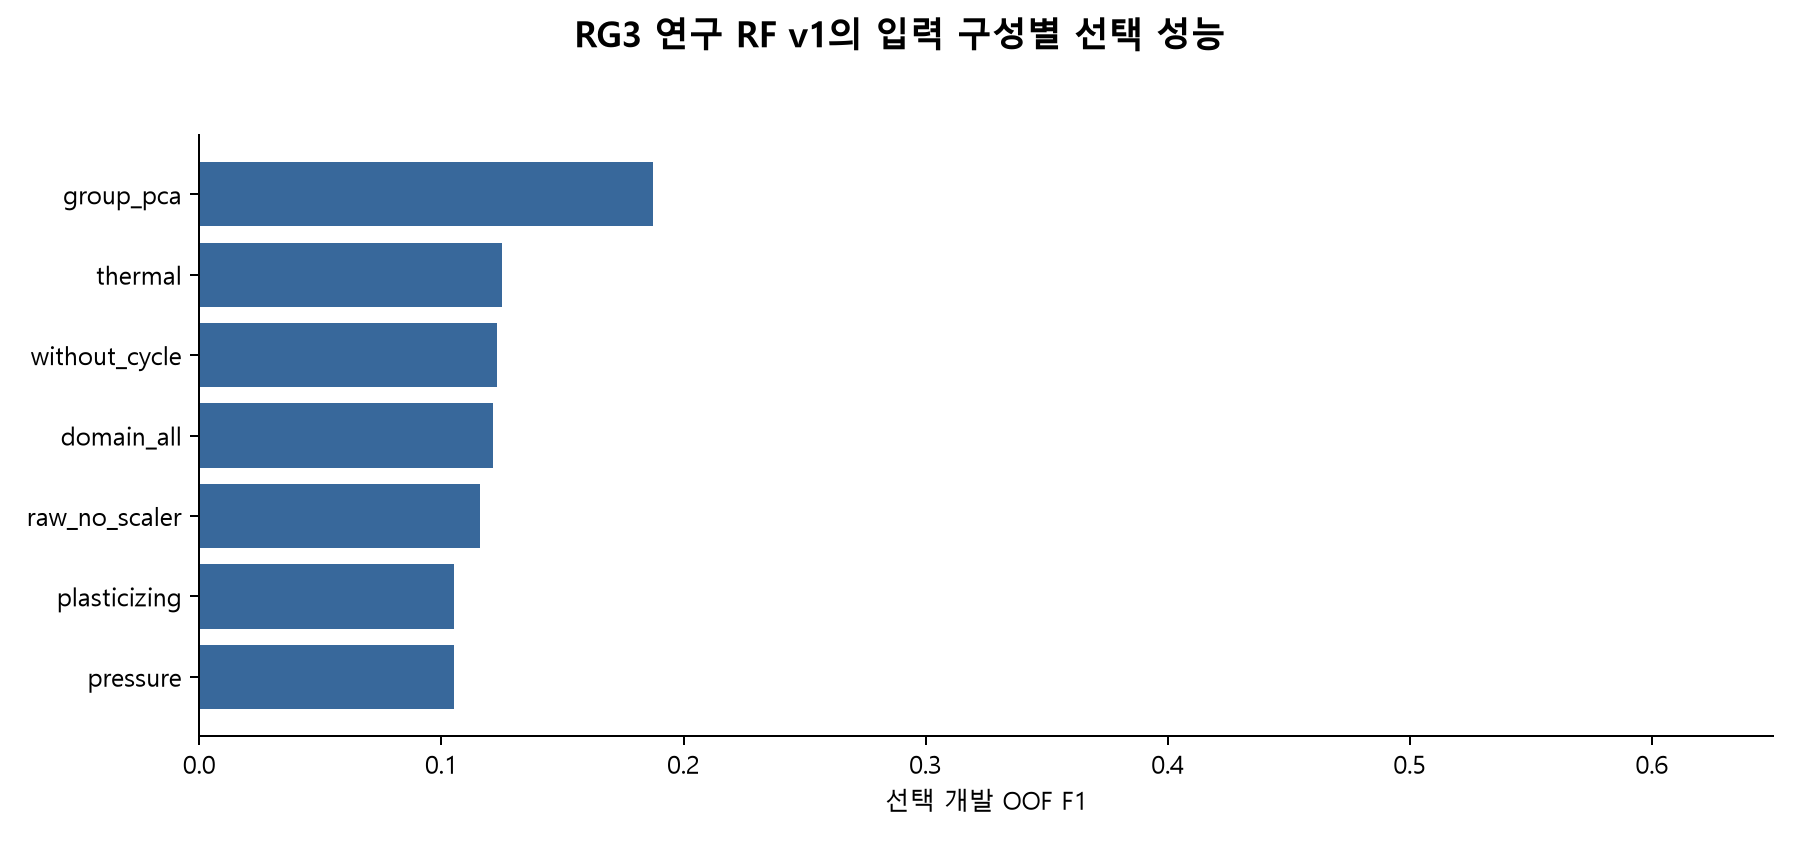

Source data for this figure (header and first rows):
scenario, candidate_id, threshold, tp, fp, fn, tn, f1, fold_f1_std, mean_fold_f1, max_features_used, fold_0_tp, fold_0_fp, fold_0_fn, fold_0_tn, fold_0_f1, fold_1_tp, fold_1_fp, fold_1_fn, fold_1_tn, fold_1_f1, fold_2_tp, fold_2_fp, fold_2_fn
group_pca, 727, 0.47, 3, 9, 17, 443, 0.1875, 0.1276, 0.1839, 13, 0, 2, 5, 111, 0.0, 1, 4, 4, 109, 0.2, 1, 2, 4
thermal, 466, 0.66, 3, 25, 17, 427, 0.125, 0.1032, 0.1245, 27, 1, 8, 4, 105, 0.1429, 1, 2, 4, 111, 0.25, 0, 2, 5
without_cycle, 149, 0.282, 4, 41, 16, 411, 0.1231, 0.0464, 0.1328, 21, 1, 10, 4, 103, 0.125, 1, 15, 4, 98, 0.09524, 1, 4, 4
domain_all, 542, 0.468, 2, 11, 18, 441, 0.1212, 0.1222, 0.1056, 30, 1, 3, 4, 110, 0.2222, 0, 2, 5, 111, 0.0, 0, 2, 5
raw_no_scaler, 44, 0.297, 4, 45, 16, 407, 0.1159, 0.04939, 0.1266, 23, 1, 14, 4, 99, 0.1, 1, 15, 4, 98, 0.09524, 1, 4, 4
plasticizing, 401, 0.134, 3, 34, 17, 418, 0.1053, 0.09156, 0.1152, 25, 1, 9, 4, 104, 0.1333, 0, 9, 5, 104, 0.0, 1, 3, 4
pressure, 217, 0.602, 2, 16, 18, 436, 0.1053, 0.136, 0.1048, 24, 1, 1, 4, 112, 0.2857, 0, 1, 5, 112, 0.0, 0, 5, 5
